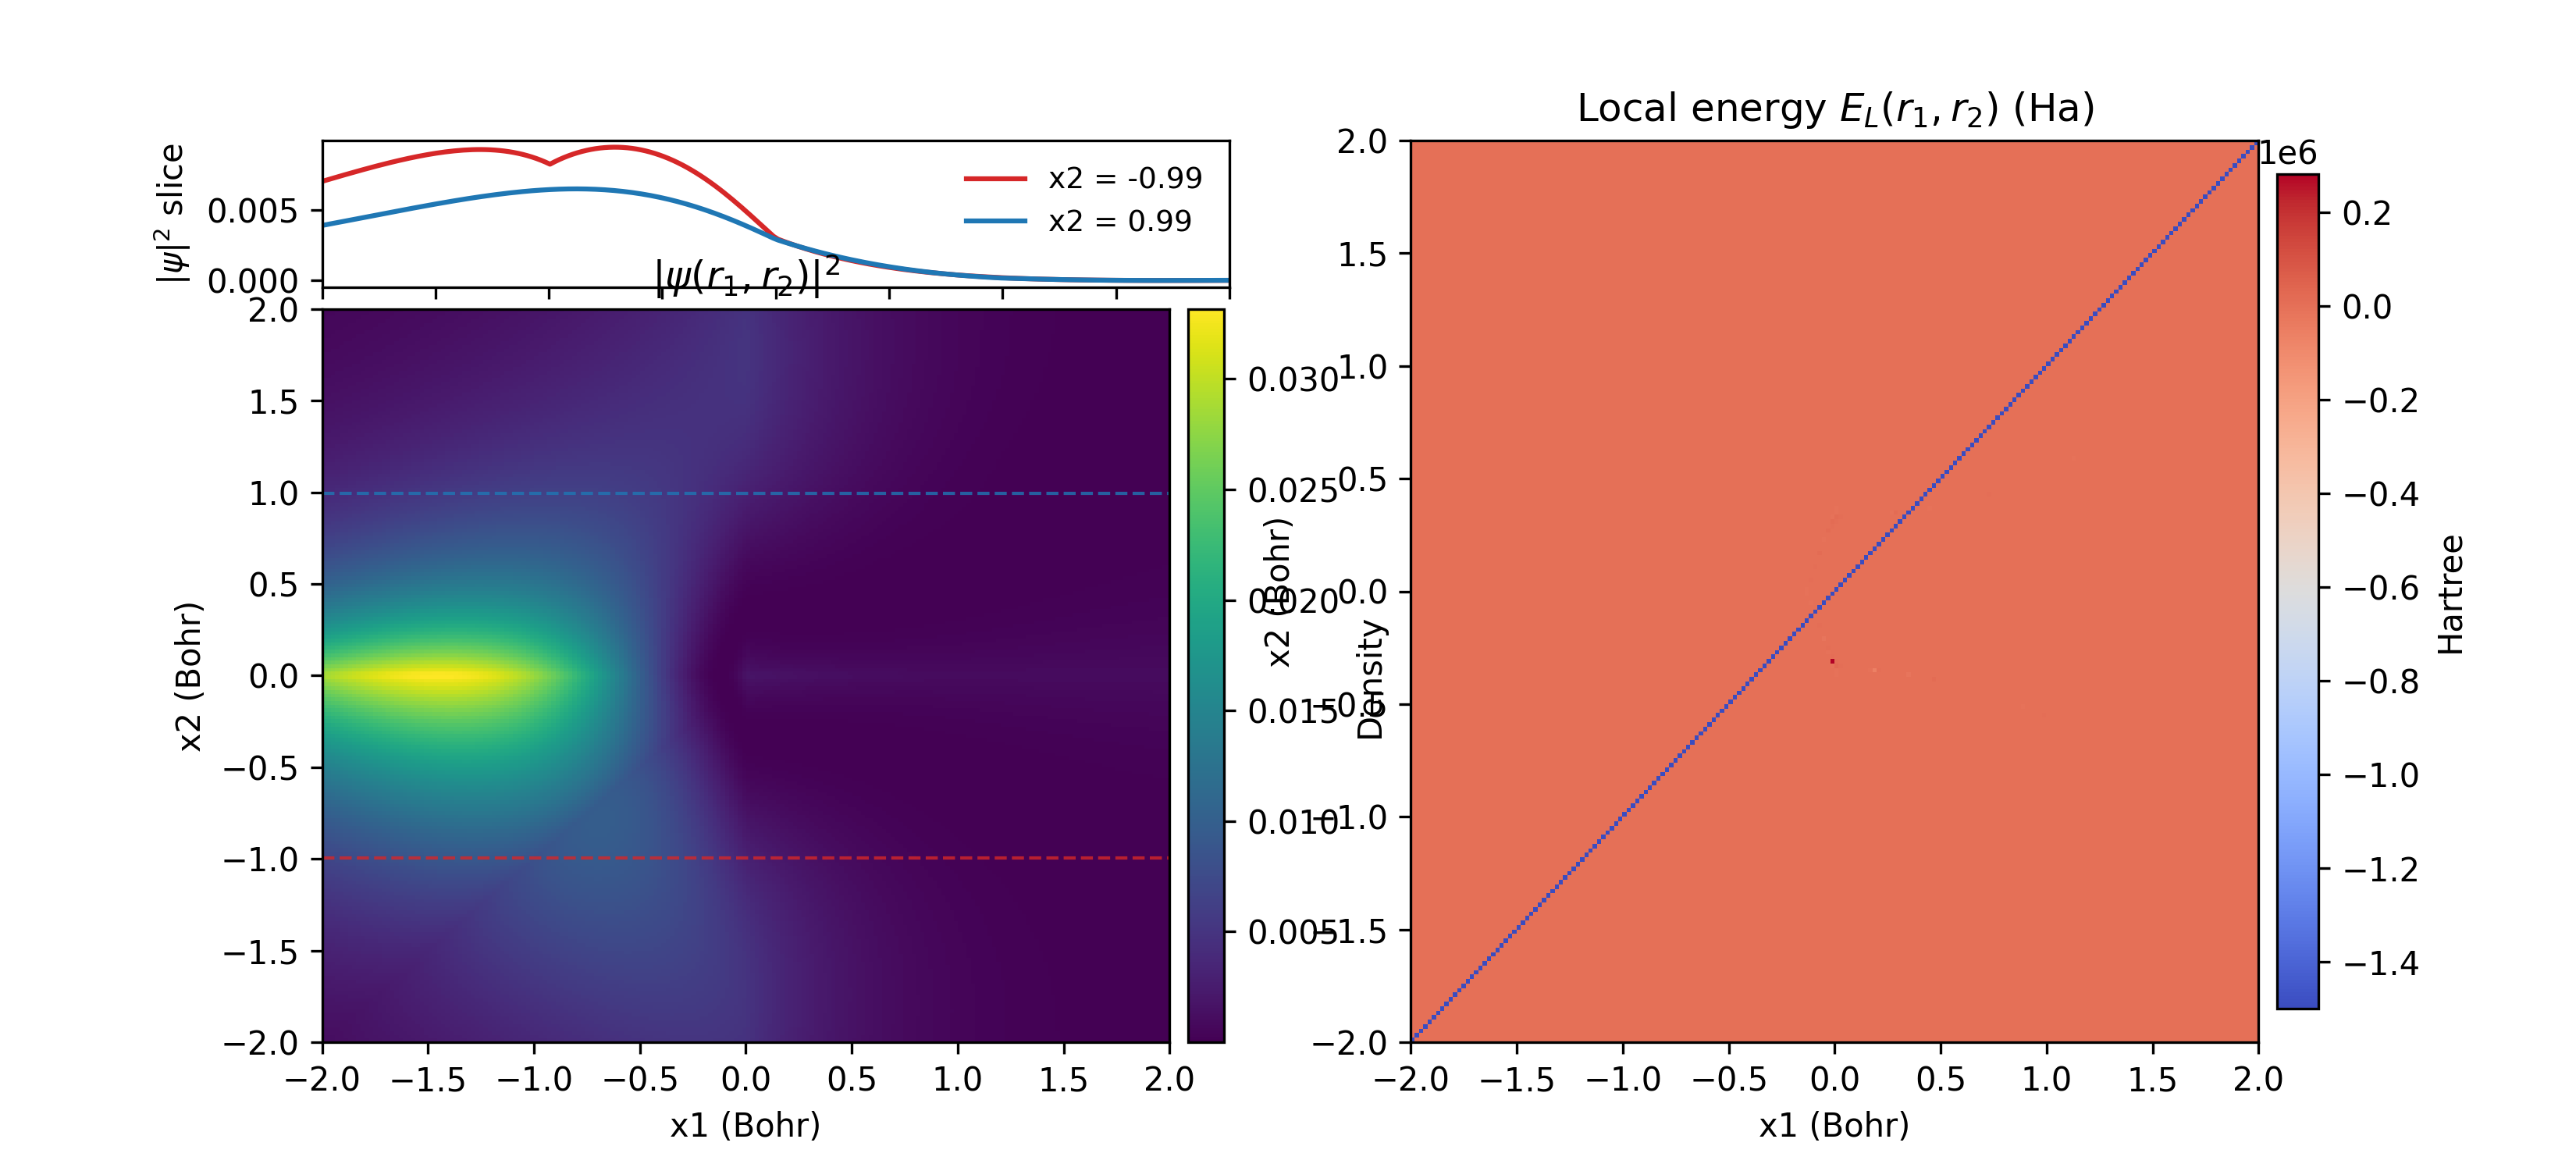

Write Python code to recreate this figure.
#!/usr/bin/env python3
"""Generate |psi|^2 and local-energy landscapes for a 2e Helium checkpoint."""

from __future__ import annotations

import argparse
from pathlib import Path

import matplotlib.pyplot as plt
import numpy as np
import torch

from psiformer_torch.config import Model_Config
from psiformer_torch.hamiltonian import Hamiltonian
from psiformer_torch.psiformer import PsiFormer, get_device


def softplus_inverse(x: torch.Tensor, eps: float = 1e-9) -> torch.Tensor:
    """Inverse softplus with a small numerical guard."""
    return torch.log(torch.expm1(x) + eps)


def maybe_disable_layernorm(model: PsiFormer, state_dict: dict) -> None:
    """If the checkpoint lacks layernorm weights, replace LN with identity."""
    has_ln = any(k.startswith("layers.0.ln_1") for k in state_dict)
    if has_ln:
        return
    for layer in model.layers:
        layer.ln_1 = torch.nn.Identity()
        layer.ln_2 = torch.nn.Identity()


def build_config(
    state_dict: dict,
    n_spin_up: int | None,
    n_spin_down: int | None,
    n_determinants: int | None,
    n_head: int | None,
    nuclear_charge: int,
) -> Model_Config:
    """
    Infer a model config from checkpoint tensor shapes, with optional overrides.
    """
    n_embd, in_features = state_dict["l_0.weight"].shape
    n_features = in_features - 1  # forward appends radius
    n_layer = max(int(k.split(".")[1]) for k in state_dict if k.startswith("layers.")) + 1

    out_up = state_dict["orbital_head.orb_up.weight"].shape[0]
    out_down = state_dict["orbital_head.orb_down.weight"].shape[0]

    spin_up = n_spin_up if n_spin_up is not None else 1
    spin_down = n_spin_down if n_spin_down is not None else 1

    det_from_up = out_up // max(spin_up, 1)
    det_from_down = out_down // max(spin_down, 1)
    det_guess = min(det_from_up, det_from_down)
    n_det = n_determinants if n_determinants is not None else det_guess

    head = n_head if n_head is not None else 32

    return Model_Config(
        n_layer=n_layer,
        n_head=head,
        n_embd=n_embd,
        n_features=n_features,
        n_determinants=n_det,
        n_electron_num=spin_up + spin_down,
        n_spin_up=spin_up,
        n_spin_down=spin_down,
        nuclear_charge=nuclear_charge,
    )


def load_model(
    checkpoint_path: Path,
    device: torch.device,
    n_spin_up: int | None,
    n_spin_down: int | None,
    n_determinants: int | None,
    n_head: int | None,
    nuclear_charge: int,
) -> PsiFormer:
    """Instantiate the model to match the checkpoint and load weights."""
    checkpoint = torch.load(checkpoint_path, map_location=device)
    state_dict = (
        checkpoint["model_state_dict"]
        if isinstance(checkpoint, dict) and "model_state_dict" in checkpoint
        else checkpoint
    )

    config = build_config(
        state_dict,
        n_spin_up=n_spin_up,
        n_spin_down=n_spin_down,
        n_determinants=n_determinants,
        n_head=n_head,
        nuclear_charge=nuclear_charge,
    )
    model = PsiFormer(config).to(device)

    maybe_disable_layernorm(model, state_dict)

    # Backwards compat for envelope parameter names and missing det_logits.
    for spin in ("up", "down"):
        sigma_key = f"orbital_head.envelope_{spin}.sigma"
        raw_key = f"orbital_head.envelope_{spin}.raw_sigma"
        if raw_key not in state_dict and sigma_key in state_dict:
            state_dict[raw_key] = softplus_inverse(state_dict[sigma_key])
    if "orbital_head.det_logits" not in state_dict:
        state_dict["orbital_head.det_logits"] = torch.zeros(
            config.n_determinants, device=device
        )

    missing, unexpected = model.load_state_dict(state_dict, strict=False)
    if missing or unexpected:
        print("load_state_dict warnings:")
        if missing:
            print("  missing:", missing)
        if unexpected:
            print("  unexpected:", unexpected)
    model.eval()
    return model


def get_logabs(model: PsiFormer, R: torch.Tensor, output_kind: str) -> torch.Tensor:
    """
    Return log|psi| for a batch of positions.
    output_kind: "logpsi" when the model already returns log|psi|,
                 "psi" when it returns psi directly.
    """
    out = model(R)
    if isinstance(out, tuple) and len(out) == 2:
        logabs, _ = out
        return logabs
    if output_kind == "psi":
        psi = out
        return torch.log(torch.clamp(torch.abs(psi), min=1e-12))
    return out


def make_grid(xmin: float, xmax: float, n: int, device: torch.device) -> tuple[torch.Tensor, np.ndarray]:
    xs = np.linspace(xmin, xmax, n, dtype=np.float32)
    x1_grid, x2_grid = np.meshgrid(xs, xs, indexing="xy")

    zeros = np.zeros_like(x1_grid, dtype=np.float32)
    r1 = np.stack([x1_grid.ravel(), zeros.ravel(), zeros.ravel()], axis=1)
    r2 = np.stack([x2_grid.ravel(), zeros.ravel(), zeros.ravel()], axis=1)
    R = np.stack([r1, r2], axis=1)  # (B, 2, 3)
    R_tensor = torch.from_numpy(R).to(device)
    return R_tensor, xs


def compute_density(model: PsiFormer, R: torch.Tensor, batch_size: int, output_kind: str) -> torch.Tensor:
    density_chunks: list[torch.Tensor] = []
    with torch.no_grad():
        for chunk in R.split(batch_size):
            logabs = get_logabs(model, chunk, output_kind)
            density_chunks.append(torch.exp(2.0 * logabs).cpu())
    return torch.cat(density_chunks, dim=0)


def compute_local_energy(
    model: PsiFormer,
    R: torch.Tensor,
    batch_size: int,
    output_kind: str,
    nuclear_charge: int = 2,
) -> torch.Tensor:
    logpsi_fn = lambda coords: get_logabs(model, coords, output_kind)
    hamil = Hamiltonian(logpsi_fn, n_elec=R.size(1), Z=nuclear_charge)

    energy_chunks: list[torch.Tensor] = []
    for chunk in R.split(batch_size):
        energy_chunks.append(hamil.local_energy(chunk).detach().cpu())
    return torch.cat(energy_chunks, dim=0)


def plot_landscape(
    xs: np.ndarray,
    density_grid: np.ndarray,
    energy_grid: np.ndarray,
    x2_slices: tuple[float, float],
    output_path: Path,
) -> None:
    fig = plt.figure(figsize=(11, 5))
    gs = fig.add_gridspec(
        2, 2, height_ratios=[1, 5], width_ratios=[1, 1], hspace=0.05, wspace=0.2
    )

    ax_slice = fig.add_subplot(gs[0, 0])
    ax_density = fig.add_subplot(gs[1, 0], sharex=ax_slice)
    ax_energy = fig.add_subplot(gs[:, 1])

    im_density = ax_density.imshow(
        density_grid,
        extent=[xs[0], xs[-1], xs[0], xs[-1]],
        origin="lower",
        aspect="auto",
        cmap="viridis",
    )
    ax_density.set_xlabel("x1 (Bohr)")
    ax_density.set_ylabel("x2 (Bohr)")
    ax_density.set_title(r"$|\psi(r_1, r_2)|^2$")
    fig.colorbar(im_density, ax=ax_density, fraction=0.046, pad=0.02, label="Density")

    colors = ("#d62728", "#1f77b4")
    for x2_val, color in zip(x2_slices, colors):
        idx = int(np.argmin(np.abs(xs - x2_val)))
        ax_slice.plot(xs, density_grid[idx, :], label=f"x2 = {xs[idx]:.2f}", color=color)
        ax_density.axhline(xs[idx], linestyle="--", linewidth=1.0, color=color, alpha=0.8)

    ax_slice.set_ylabel(r"$|\psi|^2$ slice")
    ax_slice.legend(frameon=False, fontsize=9)
    plt.setp(ax_slice.get_xticklabels(), visible=False)

    im_energy = ax_energy.imshow(
        energy_grid,
        extent=[xs[0], xs[-1], xs[0], xs[-1]],
        origin="lower",
        aspect="auto",
        cmap="coolwarm",
    )
    ax_energy.set_xlabel("x1 (Bohr)")
    ax_energy.set_ylabel("x2 (Bohr)")
    ax_energy.set_title(r"Local energy $E_L(r_1, r_2)$ (Ha)")
    fig.colorbar(im_energy, ax=ax_energy, fraction=0.046, pad=0.02, label="Hartree")

    fig.tight_layout()
    output_path.parent.mkdir(parents=True, exist_ok=True)
    fig.savefig(output_path, dpi=300)
    print(f"Saved figure to {output_path}")


def parse_args() -> argparse.Namespace:
    parser = argparse.ArgumentParser(description="Plot Helium wavefunction and local energy landscapes.")
    parser.add_argument(
        "--checkpoint",
        type=Path,
        default=Path("checkpoints/checkpoints/CUDA_BATCHED_HELIUM.pth"),
        help="Path to the trained Helium checkpoint.",
    )
    parser.add_argument(
        "--output",
        type=Path,
        default=Path("helium_landscape.png"),
        help="Output image path.",
    )
    parser.add_argument(
        "--grid-min", type=float, default=-2.0, help="Lower bound for x1/x2 grid (Bohr)."
    )
    parser.add_argument(
        "--grid-max", type=float, default=2.0, help="Upper bound for x1/x2 grid (Bohr)."
    )
    parser.add_argument("--points", type=int, default=200, help="Number of grid points along each axis.")
    parser.add_argument("--batch", type=int, default=2048, help="Chunk size for forward/local-energy eval.")
    parser.add_argument("--n-spin-up", type=int, default=1, help="Number of spin-up electrons (default helium).")
    parser.add_argument("--n-spin-down", type=int, default=1, help="Number of spin-down electrons (default helium).")
    parser.add_argument("--n-determinants", type=int, default=None, help="Override determinant count if desired.")
    parser.add_argument("--n-head", type=int, default=None, help="Attention heads (defaults to 32).")
    parser.add_argument("--nuclear-charge", type=int, default=2, help="Atomic number Z (default helium).")
    parser.add_argument(
        "--output-kind",
        choices=["logpsi", "psi"],
        default="logpsi",
        help="Set to 'psi' if the model forward returns psi instead of log|psi|.",
    )
    parser.add_argument(
        "--x2-slices",
        type=float,
        nargs=2,
        default=(-1.0, 1.0),
        metavar=("X2A", "X2B"),
        help="Two x2 values to draw density slices at.",
    )
    return parser.parse_args()


def main() -> None:
    args = parse_args()
    device = get_device()

    if not args.checkpoint.exists():
        raise FileNotFoundError(f"Checkpoint not found at {args.checkpoint}")

    model = load_model(
        args.checkpoint,
        device,
        n_spin_up=args.n_spin_up,
        n_spin_down=args.n_spin_down,
        n_determinants=args.n_determinants,
        n_head=args.n_head,
        nuclear_charge=args.nuclear_charge,
    )

    R, xs = make_grid(args.grid_min, args.grid_max, args.points, device)

    density_flat = compute_density(model, R, args.batch, args.output_kind)
    density_grid = density_flat.view(args.points, args.points).numpy()

    energy_flat = compute_local_energy(
        model, R, args.batch, args.output_kind, nuclear_charge=args.nuclear_charge
    )
    energy_grid = energy_flat.view(args.points, args.points).numpy()

    plot_landscape(xs, density_grid, energy_grid, tuple(args.x2_slices), args.output)


if __name__ == "__main__":
    main()
